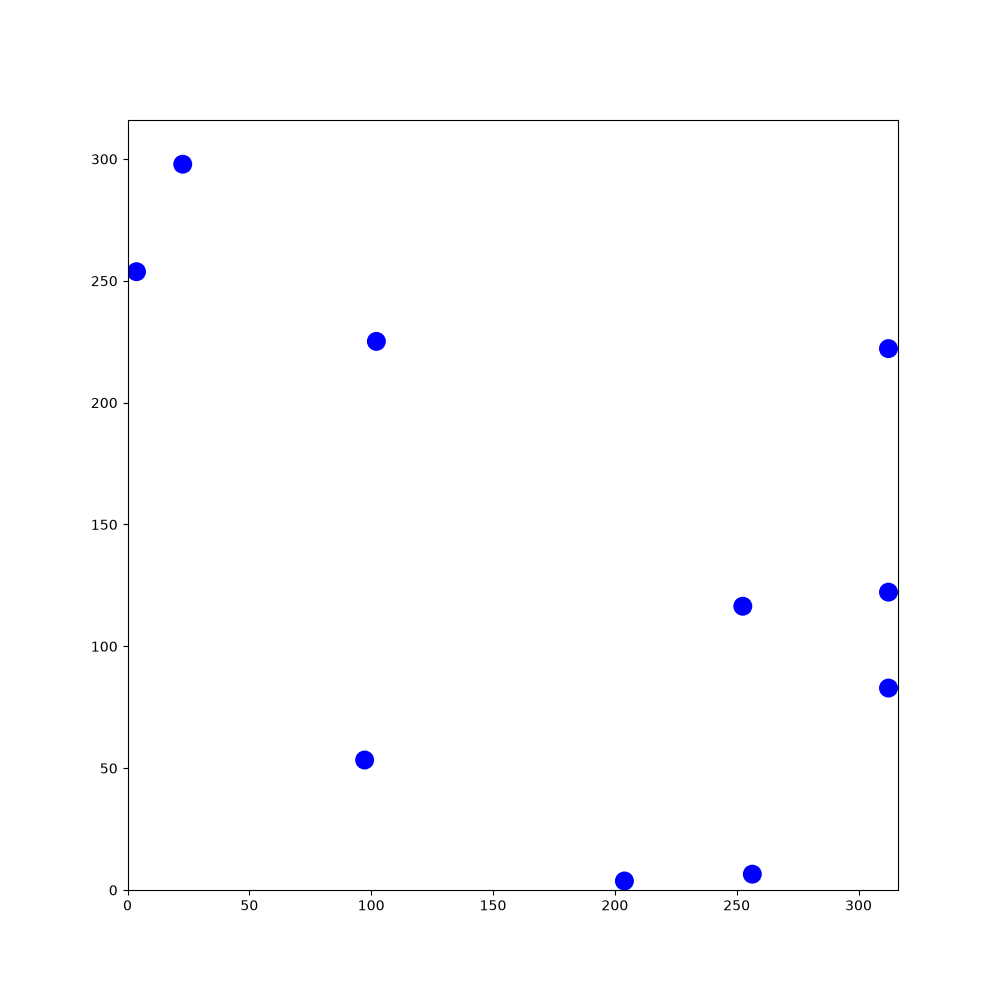

Source data for this figure (header and first rows):
74.3175, 182.76, -1.8667, 163.818, 90.91, -2.81816, 173.999, 284.547, -0.483289, 149.403, 45.388, -2.66951, 173.42, 88.597, 1.02937, 54.2859, 118.619, 2.84557, 152.872, 99.4514, 1.98726, 294.84, 136.406, 2.15357
74.32, 182.8, -1.867, 163.8, 90.91, -2.818, 174, 284.5, -0.4833, 149.4, 45.39, -2.67, 173.4, 88.6, 1.029, 54.29, 118.6, 2.846, 152.9, 99.45, 1.987, 294.8, 136.4, 2.154
74.23, 182.3, -1.685, 164.7, 91.23, -2.799, 173.1, 285, -0.4843, 150.3, 45.84, -2.669, 172.9, 87.77, 1.034, 55.17, 118.4, 2.852, 153.3, 98.58, 1.977, 295.4, 135.6, 2.156
74.33, 183.3, -1.665, 165.6, 91.56, -2.784, 172.3, 285.5, -0.4791, 151.1, 46.27, -2.674, 172.4, 86.96, 1.037, 56.09, 118.1, 2.848, 153.6, 97.72, 1.988, 295.9, 134.8, 2.143
74.41, 184.2, -1.656, 166.5, 91.88, -2.777, 171.4, 285.9, -0.4705, 152, 46.69, -2.672, 172, 86.13, 1.047, 57.02, 117.8, 2.858, 154, 96.86, 1.993, 296.4, 134, 2.142
74.5, 185.2, -1.657, 167.4, 92.23, -2.76, 170.5, 286.3, -0.4578, 152.8, 47.12, -2.677, 171.5, 85.31, 1.043, 57.94, 117.5, 2.855, 154.4, 95.98, 1.984, 296.9, 133.2, 2.149
74.58, 186.2, -1.649, 168.3, 92.59, -2.756, 169.7, 286.8, -0.4682, 153.7, 47.54, -2.673, 171, 84.48, 1.046, 58.87, 117.3, 2.86, 154.8, 95.09, 1.99, 297.5, 132.4, 2.154
74.65, 187.1, -1.654, 169.2, 92.97, -2.748, 168.8, 287.2, -0.4658, 154.5, 47.96, -2.678, 170.5, 83.64, 1.044, 59.83, 117, 2.863, 155.2, 94.23, 1.989, 298, 131.6, 2.155
74.74, 188.1, -1.656, 170.1, 93.34, -2.751, 168, 287.6, -0.4491, 155.3, 48.38, -2.686, 170, 82.79, 1.056, 60.76, 116.7, 2.871, 155.6, 93.37, 1.996, 298.5, 130.8, 2.155
74.82, 189.1, -1.653, 171, 93.72, -2.737, 167.1, 288, -0.444, 156.2, 48.8, -2.679, 169.6, 81.96, 1.057, 61.7, 116.5, 2.867, 156, 92.49, 1.985, 299.1, 130, 2.172
74.89, 190, -1.649, 171.9, 94.09, -2.749, 166.3, 288.4, -0.4435, 157.1, 49.24, -2.673, 169.1, 81.11, 1.053, 62.6, 116.2, 2.875, 156.4, 91.6, 1.991, 299.6, 129.2, 2.174
74.96, 190.9, -1.649, 172.8, 94.46, -2.747, 165.4, 288.8, -0.4417, 157.9, 49.66, -2.677, 168.6, 80.28, 1.05, 63.53, 116, 2.879, 156.8, 90.71, 2.002, 300.2, 128.4, 2.185
74.97, 190.5, -1.461, 173.7, 94.83, -2.76, 164.5, 289.2, -0.4455, 158.8, 50.09, -2.687, 168.1, 79.44, 1.049, 64.47, 115.7, 2.894, 157.2, 89.85, 2.004, 300.7, 127.6, 2.197
74.86, 191.4, -1.45, 174.6, 95.19, -2.76, 163.7, 289.7, -0.4465, 159.6, 50.52, -2.687, 168.3, 79.86, 1.241, 65.41, 115.5, 2.909, 157.6, 88.99, 2.006, 301.3, 126.9, 2.202
74.75, 192.3, -1.456, 174.2, 94.98, -2.569, 162.8, 290.1, -0.4336, 160.5, 50.95, -2.692, 168.4, 80.3, 1.432, 66.36, 115.3, 2.921, 157.9, 88.15, 2.008, 301.8, 126.1, 2.215
74.64, 193.3, -1.451, 173.8, 94.7, -2.382, 161.9, 290.5, -0.429, 161.4, 51.37, -2.686, 168.4, 80.74, 1.613, 67.29, 115.1, 2.931, 158.3, 87.28, 2.006, 302.4, 125.3, 2.209
74.53, 194.2, -1.449, 174.5, 95.35, -2.385, 161, 290.9, -0.4281, 162.2, 51.78, -2.685, 168.4, 81.19, 1.805, 68.25, 114.8, 2.926, 158.8, 86.39, 2.019, 303, 124.5, 2.21
74.41, 195.1, -1.443, 175.2, 96.03, -2.374, 160.2, 291.3, -0.4186, 163.1, 52.2, -2.681, 168.6, 80.26, 1.798, 69.2, 114.6, 2.927, 159.2, 85.52, 2.009, 303.6, 123.8, 2.202
74.29, 196.1, -1.449, 174.9, 95.69, -2.185, 159.3, 291.6, -0.419, 163.9, 52.62, -2.69, 168.8, 79.3, 1.796, 70.13, 114.4, 2.922, 159.6, 84.66, 2.01, 304.1, 123, 2.209
74.17, 197.1, -1.44, 175.5, 96.47, -2.17, 158.4, 292, -0.4184, 164.8, 53.04, -2.685, 169, 78.39, 1.804, 71.09, 114.2, 2.92, 160, 83.79, 2.013, 304.7, 122.3, 2.212
74.04, 198, -1.432, 176, 97.23, -2.17, 157.6, 292.4, -0.4233, 165.7, 53.47, -2.684, 169.3, 77.43, 1.808, 72.02, 114, 2.92, 160.4, 82.93, 2.028, 305.2, 121.5, 2.214
73.91, 199, -1.426, 176.5, 98.03, -2.15, 156.7, 292.8, -0.4243, 166.6, 53.91, -2.683, 169.5, 76.48, 1.799, 72.95, 113.8, 2.933, 160.8, 82.07, 2.042, 305.8, 120.8, 2.216
73.76, 200, -1.42, 177, 98.83, -2.144, 155.8, 293.2, -0.4151, 167.4, 54.35, -2.666, 169.7, 75.55, 1.79, 73.88, 113.6, 2.941, 161.3, 81.2, 2.044, 306.4, 120, 2.217
73.62, 200.9, -1.419, 176.8, 98.42, -1.952, 154.9, 293.6, -0.399, 168.3, 54.81, -2.658, 169.9, 74.6, 1.797, 74.81, 113.4, 2.951, 161.7, 80.34, 2.038, 307, 119.2, 2.217
73.47, 201.8, -1.405, 176.7, 97.98, -1.761, 154, 294, -0.3846, 169.2, 55.25, -2.661, 170.1, 73.68, 1.795, 75.77, 113.2, 2.949, 162.1, 79.51, 2.038, 307.6, 118.4, 2.21
73.31, 202.7, -1.401, 176.6, 97.55, -1.577, 153.1, 294.3, -0.3862, 170, 55.71, -2.658, 170.3, 72.75, 1.812, 76.68, 113.1, 2.949, 162.6, 78.63, 2.044, 308.1, 117.6, 2.212
73.15, 203.7, -1.406, 176.6, 98.51, -1.562, 152.2, 294.7, -0.3811, 170.9, 56.16, -2.648, 170.6, 71.86, 1.817, 77.62, 112.9, 2.962, 163, 77.76, 2.035, 308.7, 116.9, 2.224
73, 204.6, -1.405, 176.6, 99.49, -1.55, 151.4, 295, -0.3723, 171.7, 56.62, -2.646, 170.8, 70.9, 1.815, 78.56, 112.7, 2.957, 163.5, 76.93, 2.044, 309.3, 116.1, 2.219
72.84, 205.6, -1.397, 176.6, 100.4, -1.553, 150.5, 295.4, -0.3669, 172.6, 57.07, -2.657, 171, 69.95, 1.819, 79.52, 112.5, 2.972, 163.9, 76.09, 2.055, 309.9, 115.4, 2.22
72.66, 206.5, -1.389, 176.6, 101.4, -1.558, 149.6, 295.7, -0.3637, 173.4, 57.5, -2.653, 171.3, 69.03, 1.83, 80.47, 112.4, 2.977, 164.3, 75.25, 2.05, 310.4, 114.6, 2.229
72.48, 207.5, -1.382, 176.6, 102.4, -1.557, 148.7, 296.1, -0.3548, 174.2, 57.95, -2.646, 171.5, 68.12, 1.826, 81.41, 112.2, 2.977, 164.8, 74.37, 2.054, 311, 113.8, 2.248
72.31, 208.4, -1.383, 176.6, 103.3, -1.564, 147.8, 296.4, -0.3447, 175.1, 58.42, -2.636, 171.8, 67.19, 1.834, 82.36, 112.1, 2.986, 165.2, 73.51, 2.067, 311.6, 113.1, 2.252
72.13, 209.3, -1.384, 176.6, 102.9, -1.379, 146.9, 296.7, -0.3396, 175.9, 58.9, -2.628, 172, 66.23, 1.844, 83.32, 111.9, 2.995, 165.7, 72.68, 2.062, 312.2, 112.4, 2.253
71.95, 210.3, -1.38, 176.4, 103.8, -1.371, 146, 297, -0.3367, 176.8, 59.37, -2.628, 172.3, 65.31, 1.854, 84.27, 111.8, 2.994, 166.1, 71.83, 2.053, 312.3, 111.6, 2.271
71.77, 211.2, -1.386, 176.2, 104.7, -1.367, 145.1, 297.3, -0.342, 177.8, 59.6, -2.635, 172.4, 64.59, 1.855, 85.2, 111.7, 2.997, 166.6, 70.99, 2.048, 312, 111.9, 2.453
71.89, 210.8, -1.202, 176, 105.7, -1.369, 144.2, 297.7, -0.3394, 178.8, 59.94, -2.625, 172.5, 63.79, 1.863, 86.16, 111.5, 2.994, 167, 70.12, 2.05, 312.3, 111.3, 2.453
71.54, 211.7, -1.21, 175.9, 106.6, -1.361, 143.3, 298, -0.3412, 179.7, 60.39, -2.629, 172.7, 62.93, 1.865, 87.1, 111.4, 2.987, 167.5, 69.29, 2.054, 312.3, 110.7, 2.446
71.21, 212.6, -1.203, 175.7, 107.5, -1.362, 142.4, 298.3, -0.3332, 180.5, 60.86, -2.626, 173, 62.01, 1.855, 88.06, 111.2, 2.996, 167.9, 68.45, 2.066, 312.3, 110.1, 2.46
70.88, 213.4, -1.195, 175.5, 108.5, -1.36, 141.5, 298.6, -0.3203, 181.3, 61.33, -2.608, 173.3, 61.06, 1.864, 89.02, 111.1, 3.01, 168.4, 67.62, 2.082, 312.3, 109.5, 2.469
70.52, 214.3, -1.194, 175.3, 109.4, -1.362, 140.5, 298.9, -0.3157, 182.2, 61.83, -2.613, 173.5, 60.12, 1.861, 89.98, 111, 2.998, 168.8, 66.8, 2.075, 312.3, 108.9, 2.484
70.18, 215.2, -1.204, 175.1, 110.4, -1.357, 139.6, 299.2, -0.3124, 183, 62.33, -2.605, 173.8, 59.2, 1.853, 90.91, 110.8, 3.005, 169.3, 65.95, 2.071, 312.3, 108.3, 2.487
69.84, 216.1, -1.205, 174.9, 111.3, -1.369, 138.7, 299.5, -0.3078, 182.6, 62.07, -2.421, 174.1, 58.28, 1.844, 91.87, 110.7, 3.016, 169.8, 65.1, 2.087, 312.3, 107.7, 2.486
69.5, 217, -1.218, 175, 110.9, -1.186, 137.8, 299.8, -0.2979, 182.3, 61.75, -2.235, 174.3, 57.36, 1.857, 92.84, 110.6, 3.025, 170.3, 64.24, 2.091, 312.3, 107.1, 2.482
69.16, 217.9, -1.219, 174.6, 111.8, -1.187, 136.9, 300.1, -0.2755, 182.9, 62.51, -2.229, 174.6, 56.45, 1.869, 93.79, 110.5, 3.04, 170.7, 63.41, 2.108, 312.3, 106.5, 2.485
68.82, 218.8, -1.208, 174.3, 112.7, -1.19, 136, 300.3, -0.269, 183.5, 63.27, -2.238, 174.9, 55.53, 1.859, 94.74, 110.4, 3.056, 171.2, 62.58, 2.123, 312.3, 105.9, 2.492
68.49, 219.7, -1.203, 173.9, 113.5, -1.187, 135.1, 300.6, -0.2697, 184.1, 64.04, -2.242, 175.2, 54.63, 1.868, 95.68, 110.3, 3.052, 171.8, 61.75, 2.131, 312.3, 105.4, 2.498
68.13, 220.6, -1.196, 173.6, 114.4, -1.188, 134.1, 300.8, -0.2604, 184.7, 64.76, -2.241, 175, 55.03, 2.052, 96.61, 110.2, 3.047, 171.5, 62.11, 2.322, 312.3, 104.8, 2.492
67.79, 221.5, -1.197, 173.2, 115.3, -1.194, 133.2, 301.1, -0.2556, 185.3, 65.51, -2.254, 174.7, 55.43, 2.248, 97.59, 110.1, 3.055, 171.1, 62.42, 2.515, 312.3, 104.2, 2.486
67.43, 222.4, -1.177, 172.9, 116.1, -1.177, 132.3, 301.3, -0.2658, 185, 65.12, -2.055, 174.4, 55.74, 2.432, 98.55, 110, 3.051, 170.8, 62.64, 2.698, 312.3, 103.6, 2.488
67.07, 223.3, -1.182, 172.5, 117, -1.179, 131.3, 301.6, -0.273, 185.5, 65.99, -2.048, 174.2, 55.67, 2.624, 99.51, 110, 3.051, 171.5, 62.56, 2.707, 312.3, 103, 2.495
66.69, 224.2, -1.171, 172.1, 117.9, -1.176, 130.4, 301.8, -0.2676, 185.9, 66.85, -2.034, 175, 55.2, 2.625, 100.5, 109.9, 3.055, 172.3, 62.17, 2.72, 312.3, 102.4, 2.503
66.3, 225.1, -1.165, 171.8, 118.8, -1.162, 129.4, 302.1, -0.2657, 186.3, 67.68, -2.027, 175.9, 54.72, 2.637, 101.5, 109.8, 3.047, 173.2, 61.79, 2.724, 312.3, 101.9, 2.498
65.91, 226, -1.171, 171.4, 119.7, -1.169, 128.5, 302.4, -0.2693, 186.2, 67.26, -1.839, 176.7, 54.27, 2.641, 102.4, 109.7, 3.06, 174.1, 61.4, 2.738, 312.3, 101.3, 2.499
65.54, 226.9, -1.165, 171, 120.5, -1.17, 127.6, 302.6, -0.2626, 186.4, 68.18, -1.848, 177.5, 53.81, 2.644, 103.4, 109.6, 3.077, 175, 61.02, 2.729, 312.3, 100.7, 2.502
65.15, 227.8, -1.159, 170.6, 121.4, -1.18, 126.6, 302.8, -0.2502, 186.7, 69.09, -1.841, 178.4, 53.35, 2.637, 104.3, 109.6, 3.082, 175.9, 60.63, 2.738, 312.3, 100.1, 2.511
64.77, 228.7, -1.167, 170.3, 122.3, -1.185, 125.8, 303.1, -0.2452, 186.9, 70.01, -1.823, 179.2, 52.88, 2.626, 105.3, 109.5, 3.085, 176.8, 60.26, 2.741, 312.3, 99.58, 2.512
64.39, 229.5, -1.162, 170.5, 121.9, -0.9948, 124.8, 303.3, -0.236, 187.2, 70.95, -1.822, 180.1, 52.39, 2.63, 106.3, 109.5, 3.095, 177.6, 59.9, 2.749, 312.3, 99.02, 2.503
64.02, 230.4, -1.162, 170, 122.7, -1.003, 123.9, 303.5, -0.2355, 187.4, 71.86, -1.81, 181, 51.9, 2.627, 107.2, 109.4, 3.107, 178.5, 59.52, 2.748, 312.3, 98.45, 2.499
63.64, 231.2, -1.145, 169.4, 123.6, -0.9982, 123, 303.7, -0.2372, 187.6, 72.8, -1.807, 181.8, 51.43, 2.632, 108.2, 109.4, 3.115, 179.4, 59.17, 2.759, 312.3, 97.85, 2.506
63.23, 232.1, -1.145, 168.9, 124.4, -1.008, 122, 304, -0.2233, 187.6, 72.35, -1.617, 182.6, 50.97, 2.627, 109.1, 109.4, 3.102, 180.3, 58.81, 2.771, 312.3, 97.28, 2.521
62.85, 233, -1.157, 168.4, 125.2, -0.9977, 121.1, 304.2, -0.2263, 187.6, 71.92, -1.434, 183.5, 50.51, 2.64, 110.1, 109.3, 3.109, 181.2, 58.45, 2.769, 312.3, 96.72, 2.538
... 1,740 more rows
